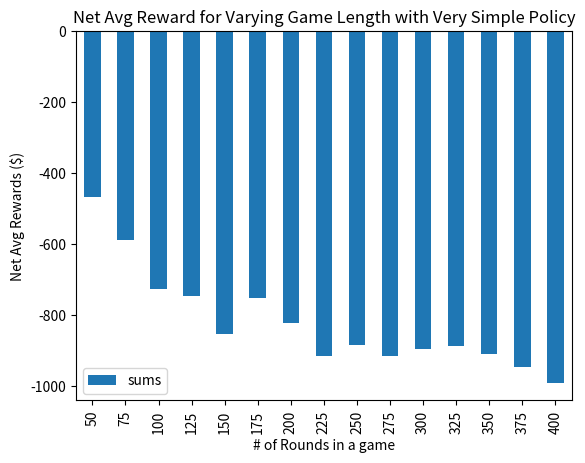
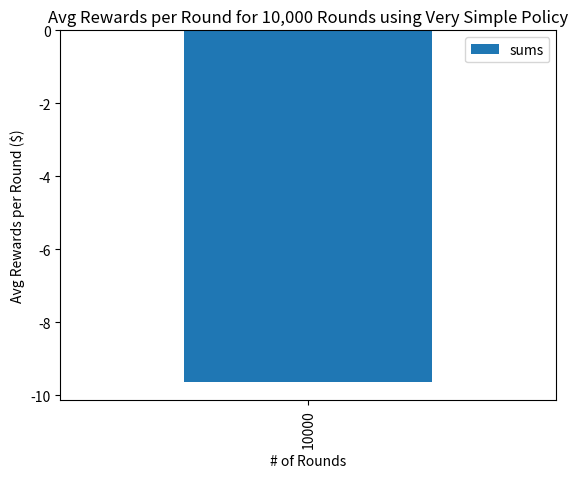
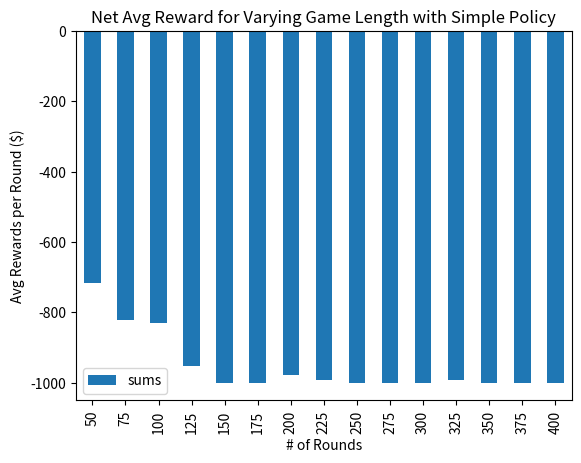
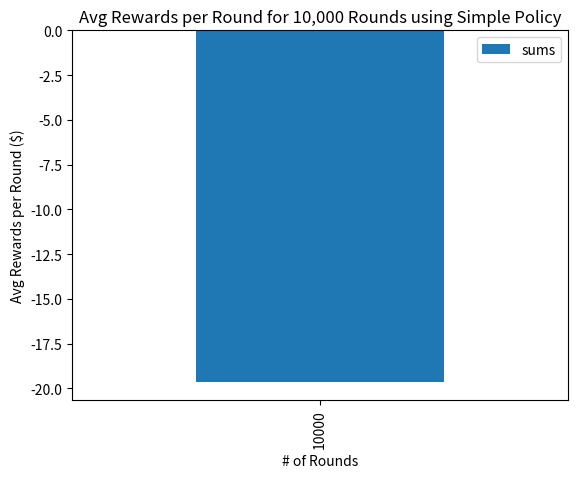
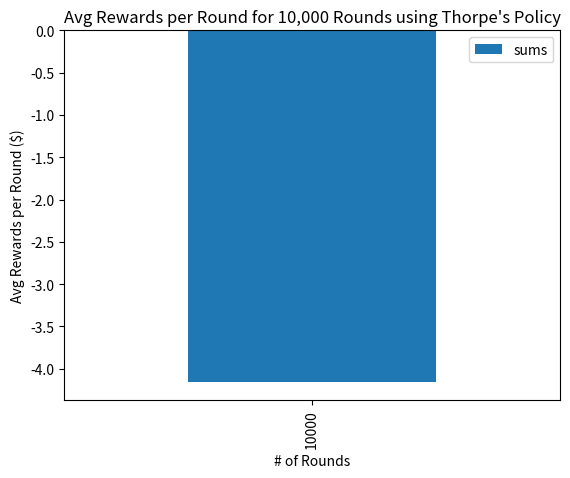

Python code for these plots, in order:
#!/usr/bin/env python
# coding: utf-8

# In[1]:


import matplotlib.pyplot as plt
import pandas as pd
import random


# # Set up the game.

# Define the rank and suit of a card.

# In[2]:


import enum

ranks = {
    "two" : 2,
    "three" : 3,
    "four" : 4,
    "five" : 5,
    "six" : 6,
    "seven" : 7,
    "eight" : 8,
    "nine" : 9,
    "ten" : 10,
    "jack" : 10,
    "queen" : 10,
    "king" : 10,
    "ace" : (1, 11)
}
    
class Suit(enum.Enum):
    spades = "spades"
    clubs = "clubs"
    diamonds = "diamonds"
    hearts = "hearts"


# Define a card and a deck.
# 
# Implement shuffle, peek, & deal functions for the deck.

# In[3]:


class Card:
    def __init__(self, suit, rank, value):
        self.suit = suit
        self.rank = rank
        self.value = value
        
    def __str__(self):
        return self.rank + " of " + self.suit.value

class Deck:
    def __init__(self, num=1):
        self.cards = []
        for i in range(num):
            for suit in Suit:
                for rank, value in ranks.items():
                    self.cards.append(Card(suit, rank, value))
                
    def shuffle(self):
        random.shuffle(self.cards)
        
    def deal(self):
        return self.cards.pop(0)
    
    def peek(self):
        if len(self.cards) > 0:
            return self.cards[0]
        
    def add_to_bottom(self, card):
        self.cards.append(card)
        
    def __str__(self):
        result = ""
        for card in self.cards:
            result += str(card) + "\n"
        return result
    
    def __len__(self):
        return len(self.cards)


# # Set up Blackjack

# ### Define logic for evaluating the value of the dealer's hand.
# 
# Trickiest part is defining the logic for Aces.
# 
# _Dealer Logic will not change much! They must follow a set, predictable course of action._

# In[4]:


# This follows the same, official rules every time.
# Still need to figure out what happens if there are multiple Aces.
def dealer_eval(player_hand):
    num_ace = 0
    use_one = 0
    for card in player_hand:
        if card.rank == "ace":
            num_ace += 1
            use_one += card.value[0] # use 1 for Ace
        else:
            use_one += card.value
    
    if num_ace > 0:
        # See if using 11 instead of 1 for the Aces gets the 
        # dealer's hand value closer to the [17, 21] range
        
        # The dealer will follow Hard 17 rules.
        # This means the dealer will not hit again if
        # the Ace yields a 17. 
        
        # This also means that Aces initially declared as 11's can
        # be changed to 1's as new cards come.
        
        ace_counter = 0
        while ace_counter < num_ace:
            # Only add by 10 b/c 1 is already added before
            use_eleven = use_one + 10 
            
            if use_eleven > 21:
                return use_one
            elif use_eleven >= 17 and use_eleven <= 21:
                return use_eleven
            else:
                # The case where even using Ace as eleven is less than 17.
                use_one = use_eleven
            
            ace_counter += 1
        
        return use_one
    else:
        return use_one


# ### Define logic for evaluating the value of the player's hand.
# 
# Trickiest part is defining the logic for Aces.
# 
# _This logic is subject to change._

# In[5]:


def player_eval(player_hand):
    num_ace = 0
    # use_one means that every ace that in the hand is counted as one.
    use_one = 0
    for card in player_hand:
        if card.rank == "ace":
            num_ace += 1
            use_one += card.value[0] # use 1 for Ace
        else:
            use_one += card.value
    
    if num_ace > 0:
        # Define player policy for Aces:
        # Make Aces 11 if they get you to the range [18,21]
        # Otherwise, use one.
        
        ace_counter = 0
        while ace_counter < num_ace:
            # Only add by 10 b/c 1 is already added before
            use_eleven = use_one + 10 
            
            if use_eleven > 21:
                return use_one
            elif use_eleven >= 18 and use_eleven <= 21:
                return use_eleven
            else:
                # This allows for some Aces to be 11s, and others to be 1.
                use_one = use_eleven
            
            ace_counter += 1
        
        return use_one
    else:
        return use_one


# ### Define logic for the dealer's turn.
# 
# This will not change much since the dealer has to follow a defined protocol when making their moves.

# In[6]:


def dealer_turn(dealer_hand, deck):
    # Calculate dealer hand's value.
    dealer_value = dealer_eval(dealer_hand)

    # Define dealer policy (is fixed to official rules)

    # The dealer keeps hitting until their total is 17 or more
    while dealer_value < 17:
        # hit
        dealer_hand.append(deck.deal())
        dealer_value = dealer_eval(dealer_hand)

    return dealer_value, dealer_hand, deck


# ### Main Blackjack play_game() function.
# 
# Can use higher-order functions functionality to pick which player policy to use.

# In[50]:


def play_game(player_policy, num_decks = 2, start_cash = 1000, num_rounds = 100):
    # Our Blackjack deck will be made of 2 normal decks by default.
    bj_deck = Deck(num_decks)

    # Shuffle before beginning. Only shuffle once before the start of each game.
    bj_deck.shuffle()
    
    # Keeps track of rewards/punishments. Also allows game to end before num_rounds.
    player_cash = start_cash
    
    rounds_played = 0
    
    while rounds_played < num_rounds and player_cash > 0:
        # Assume player bets 100 each round.
        # Gains 100 for winning round.
        # Loses 100 for losing round.
        # Nothing happens if tie. (Needs to change when actually training, so that agent tries to win more than tie.)
        
        player_hand = [bj_deck.deal(), bj_deck.deal()]
        dealer_hand = [bj_deck.deal(), bj_deck.deal()]
        
        # The current policy does not care about dealer's upcard.
        #dealer_upcard = dealer_hand[0]
        
        ## Begin player turn phase.
        
        player_value, player_hand, bj_deck = player_policy(player_hand, bj_deck)
            
        ## Player turn phase over.
        
        #--------------------------------------------------------#
        
        ## Begin automated phase of the Dealer's Play and
        ## determining the winner of the round.
        
        if player_value > 21: # above 21, player loses automatically.
            player_cash -= 100
        elif player_value == 21: # blackjack! Player wins automatically.
            player_cash += 100
        else:
            ## Begin dealer turn phase.
            
            dealer_value, dealer_hand, bj_deck = dealer_turn(dealer_hand, bj_deck)
                
            ## End of dealer turn phase
            
            #------------------------------------------------------------#
            
            ## Final Compare
            
            if dealer_value > 21: # dealer above 21, player wins automatically
                player_cash += 100
            elif dealer_value == 21: # dealer has blackjack, player loses automatically
                player_cash -= 100
            else: # dealer and player have values less than 21.
                if player_value > dealer_value: # player closer to 21, player wins.
                    player_cash += 100
                elif player_value < dealer_value: # dealer closer to 21, dealer wins.
                    player_cash -= 100
                # Nothing happens if a tie.
                
        ## End of round formalities
        
        # Add all cards to the end of deck, and shuffle. 
        # (Shuffling not usually done in casino blackjack.)
        bj_deck.cards += player_hand
        bj_deck.cards += dealer_hand
        bj_deck.shuffle()
            
        rounds_played += 1
        
    # Returns net gains/losses of playing
    return player_cash - start_cash


# # Simulate Very Simple Policy + Graph Results
# 
# Very Simple Policy:  
# If hand >= 18: player stands.  
# Else: Player hits.

# **Implement Very Simple Policy by defining what player should do on their turn.**

# In[52]:


def very_simple_policy(player_hand, deck):
    player_value = player_eval(player_hand)
    
    # Implement Very Simple Policy
    # If hand >= 18, stand. Otherwise, hit.
    while player_value < 18:
        # hit
        player_hand.append(deck.deal())
        player_value = player_eval(player_hand)
        
    return player_value, player_hand, deck


# **Run Simulations.**

# In[53]:


results = {}

for num_rds in range(50, 401, 25):
    # Play 100 games in this num_rounds, find avg
    net_avg = 0
    for i in range(100):
        net_avg += play_game(very_simple_policy, num_rounds = num_rds)
    net_avg /= 100
    
    results[num_rds] = net_avg


# **Graph the results.**

# In[54]:


# Load rewards to a df
# x-axis will be # of rounds played
# y-axis will the avg rewards for playing 100 games with x # of rounds each.
df = pd.DataFrame(list(results.values()), columns = ["sums"], index = results.keys())

# sort by index align x/y axis properly
df.sort_index(inplace=True)

df.plot.bar()

plt.xlabel("# of Rounds in a game")
plt.ylabel("Net Avg Rewards ($)")
plt.title("Net Avg Reward for Varying Game Length with Very Simple Policy")

plt.show()


# **Some Comments About this Approach**
# 
# I have realized that this approach of making # of rounds the x-axis will not yield much useful intelligence. This approach is not really showing me the average value of this approach in any given round. Even if I were to use a policy much more optimized than Very Simple Policy with, for example, only a 0.5% edge to the casino/dealer, the graph would still look like the graph above in the long run.
# 
# This is because this tiny edge for the casino/dealer in any given round will compound as the game has more and more rounds.
# 
# So, I will be simulating this differently below to get some insight into the average gain/loss per round using Very Simple Policy

# ## Run many, many games with just 1 round in each to approximate average gain/loss per round.

# **Run Simulations.**

# In[23]:


results = {}

num_rds = 1
num_games = 10000

net_avg = 0

for i in range(num_games):
    net_avg += play_game(very_simple_policy, num_rounds = num_rds)
net_avg /= num_games

results[num_games] = net_avg


# **Graph the results.**

# In[24]:


# Load rewards to a df
# x-axis will be # of games played. Not really an x-axis b/c there is just one value
# y-axis will the avg gains/losses for any given round using Very Simple Policy
df = pd.DataFrame(list(results.values()), columns = ["sums"], index = results.keys())

# sort by index align x/y axis properly
df.sort_index(inplace=True)

df.plot.bar()

plt.xlabel("# of Rounds")
plt.ylabel("Avg Rewards per Round ($)")
plt.title("Avg Rewards per Round for 10,000 Rounds using Very Simple Policy")

plt.show()


# # Simulate Simple Policy + Graph Results
# 
# Simple Policy:  
# If hand >= 18: 80% player stands, 20% player hits  
# Else: 80% player hits, 20% player stands.

# **Implement Simple Policy by defining what player should do on their turn.**

# In[55]:


def simple_policy(player_hand, deck):
    player_value = player_eval(player_hand)
    
    # Implement Simple Policy
    # If hand >= 18: 80% Stand, 20% Hit
    # Else: 80% Hit, 20% Stand
    
    stand = False
    while player_value < 18 and stand == False:
        percent = random.randint(1, 10)
        if percent <= 8:
            # hit
            player_hand.append(deck.deal())
            player_value = player_eval(player_hand)
        else:
            # stand
            stand = True
    
    if stand:
        return player_value, player_hand, deck
    
    # player_value is now >= 18.
    if player_value < 21:
        percent = random.randint(1, 10)
        if percent > 8:
            # hit
            player_hand.append(deck.deal())
            player_value = player_eval(player_hand)        
            
        # else: Do nothing, stand.
    # else: player_value is 21 or higher, so we must stand in both cases.
    
    return player_value, player_hand, deck


# **Run Simulations.**

# In[56]:


results = {}

for num_rds in range(50, 401, 25):
    # Play 100 games in this num_rounds, find avg
    net_avg = 0
    for i in range(100):
        net_avg += play_game(player_policy = simple_policy, num_rounds = num_rds)
    net_avg /= 100
    
    results[num_rds] = net_avg


# **Graph the results.**

# In[57]:


# Load rewards to a df
# x-axis will be # of rounds played
# y-axis will the avg rewards for playing 100 games with x # of rounds each.
df = pd.DataFrame(list(results.values()), columns = ["sums"], index = results.keys())

# sort by index align x/y axis properly
df.sort_index(inplace=True)

df.plot.bar()

plt.xlabel("# of Rounds")
plt.ylabel("Avg Rewards per Round ($)")
plt.title("Net Avg Reward for Varying Game Length with Simple Policy")

plt.show()


# **Some Comments on this Approach**
# 
# Like I mentioned for the Very Simple Policy simulations, this is not a very efficient method for visualizing the approximate value of this particular policy.
# 
# The only thing that can be gained from this is that the Simple Policy dips towards very negative average rewards per game much quicker and steeper than Very Simple Policy.
# 
# However, I will still need to do the other simulation where I play many, many games with 1 round each to get the average gains/losses for any given round/hand of Blackjack

# ## Run many, many games with just 1 round in each to approximate average gain/loss per round.

# **Run Simulations.**

# In[60]:


results = {}

num_rds = 1
num_games = 10000

net_avg = 0

for i in range(num_games):
    net_avg += play_game(simple_policy, num_rounds = num_rds)
net_avg /= num_games

results[num_games] = net_avg


# **Graph the results.**

# In[61]:


# Load rewards to a df
# x-axis will be # of games played. Not really an x-axis b/c there is just one value
# y-axis will the avg gains/losses for any given round using Very Simple Policy
df = pd.DataFrame(list(results.values()), columns = ["sums"], index = results.keys())

# sort by index align x/y axis properly
df.sort_index(inplace=True)

df.plot.bar()

plt.xlabel("# of Rounds")
plt.ylabel("Avg Rewards per Round ($)")
plt.title("Avg Rewards per Round for 10,000 Rounds using Simple Policy")

plt.show()


# ## Very Simple Policy vs Simple Policy
# 
# By comparing the charts for these two policies, we can hypothesize that the Very Simple Policy is a better approach to Blackjack than Simple Policy
# 
# The graph for the Simple Policy shows that as the # of rounds per game increase, the net average rewards decline at a faster rate than that of the Very Simple Policy. However, this is not a very reliable metric/visualization.
# 
# The second pair of graphs that determine average rewards per round are much more insightful. The average result for any given round of Blackjack using Very Simple Policy is about -\\$10. That value is about -\\$20 when using Simple Policy. Both strategies yield negative returns, meaning that a Blackjack player will only lose money in the long run by using either of these strategies.
# 
# -\\$10 rewards for Very Simple Policy means that the casino has an edge of about 10% when a player uses this strategy. This is because the max that a player can gain/lose in any given round in the current Blackjack environment is \\$100. So, -\\$10 rewards in the context of a max gain/loss of \\$100 is a 10% disadvantage. This means that Simple Policy yields a 20% disadvantage for the player. My goal is to employ Reinforcement Learning and Monte Carlo approaches to train my Blackjack agent to learn a policy that (hopefully) yields a positive edge for the player. Any % above 0% will suffice to guarantee net gains in the long run.
# 
# I believe this discrepancy between Very Simple Policy and Simple Policy is caused by the way the policies are defined. The Simple Policy is essentially a worse variation of the Very Simple Policy. The Simple Policy introduces a 20% chance to make an ill-advised decision in 2 binary states. These binary states are: the player's hand value is >= 18 and the player's hand value is < 18. 
# 
# Standing when hand value >= 18 and hitting when hand value < 18 seem to be reasonably safe ways to play Blackjack. This is how Very Simple Policy is defined. Although this policy is still very bad in a larger scope, it is understandable how Simple Policy makes Very Simple Policy even worse. Adding a 20% chance to hit when hand value >= 18 seems to open the strategy up to more unneccesary losses in the long run. The same is also true of adding a 20% chance to stand when hand value < 18.
# 
# For example, it is understandable to add the 20% chance to stand for hand values between 14-18. However, this 20% stand possibility also exists for all hand values below 14, which does not make much sense. Overall, the few advantages gained in the 14-18 hand value range do not outweigh the disastrous consequences on all hand values below 14.

# ## Simulate Using Edward O. Thorpe's Basic Strategy
# 
# We can expect to see a 0.44% edge for the casino, which is much better than Very Simple Policy.

# ![Edward%20Thorpe%20Basic%20Strategy.PNG](attachment:Edward%20Thorpe%20Basic%20Strategy.PNG)

# ### Implement Edward Thorpe's Basic Strategy

# In[43]:


# 0 -> stand
# 1 -> hit
ss_chart = {
    12 : [1,1,0,0,0,1,1,1,1,1],
    13 : [0,0,0,0,0,1,1,1,1,1],
    14 : [0,0,0,0,0,1,1,1,1,1],
    15 : [0,0,0,0,0,1,1,1,1,1],
    16 : [0,0,0,0,0,1,1,1,1,1]
}

def basic_strategy_policy(player_hand, dealer_upcard, deck):
    player_value = player_eval(player_hand)
    
    while player_value < 17:
        if player_value < 12: # Always hit if < 12
            # hit
            player_hand.append(deck.deal())
            player_value = player_eval(player_hand)
        else: # use ss_chart for >= 12 and < 17
            action = None
            if dealer_upcard.rank == "ace":
                action = ss_chart[player_value][-1]
            else:
                action = ss_chart[player_value][dealer_upcard.value - 2]
                
            if action == 0: # stand
                return player_value, player_hand, deck
            else: # action == 1, which is hit
                # hit
                player_hand.append(deck.deal())
                player_value = player_eval(player_hand)
        
    # Always stand if >= 17 and <= 21.
    return player_value, player_hand, deck


# **Tweak play_game() to pass dealer_upcard into the player_policy.**

# In[28]:


def play_game(player_policy, num_decks = 2, start_cash = 1000, num_rounds = 100):
    # Our Blackjack deck will be made of 2 normal decks by default.
    bj_deck = Deck(num_decks)

    # Shuffle before beginning. Only shuffle once before the start of each game.
    bj_deck.shuffle()
    
    # Keeps track of rewards/punishments. Also allows game to end before num_rounds.
    player_cash = start_cash
    
    rounds_played = 0
    
    while rounds_played < num_rounds and player_cash > 0:
        # Assume player bets 100 each round.
        # Gains 100 for winning round.
        # Loses 100 for losing round.
        # Nothing happens if tie. (Needs to change when actually training, so that agent tries to win more than tie.)
        
        player_hand = [bj_deck.deal(), bj_deck.deal()]
        dealer_hand = [bj_deck.deal(), bj_deck.deal()]
        
        dealer_upcard = dealer_hand[0]
        
        ## Begin player turn phase.
        
        player_value, player_hand, bj_deck = player_policy(player_hand, dealer_upcard, bj_deck)
            
        ## Player turn phase over.
        
        #--------------------------------------------------------#
        
        ## Begin automated phase of the Dealer's Play and
        ## determining the winner of the round.
        
        if player_value > 21: # above 21, player loses automatically.
            player_cash -= 100
        elif player_value == 21: # blackjack! Player wins automatically.
            player_cash += 100
        else:
            ## Begin dealer turn phase.
            
            dealer_value, dealer_hand, bj_deck = dealer_turn(dealer_hand, bj_deck)
                
            ## End of dealer turn phase
            
            #------------------------------------------------------------#
            
            ## Final Compare
            
            if dealer_value > 21: # dealer above 21, player wins automatically
                player_cash += 100
            elif dealer_value == 21: # dealer has blackjack, player loses automatically
                player_cash -= 100
            else: # dealer and player have values less than 21.
                if player_value > dealer_value: # player closer to 21, player wins.
                    player_cash += 100
                elif player_value < dealer_value: # dealer closer to 21, dealer wins.
                    player_cash -= 100
                # Nothing happens if a tie.
                
        ## End of round formalities
        
        # Add all cards to the end of deck, and shuffle. 
        # (Shuffling not usually done in casino blackjack.)
        bj_deck.cards += player_hand
        bj_deck.cards += dealer_hand
        bj_deck.shuffle()
            
        rounds_played += 1
        
    # Returns net gains/losses of playing
    return player_cash - start_cash


# **Run Simple Simulations.**
# 
# Don't make x-axis # of rounds. Don't vary the number of rounds. The previous simulation shows that there aren't any reliable trends that can be observed by splitting it up by # of rounds.
# 
# Focus more on just repeatedly running a game with a high, set # of rounds to get towards a average reward.
# 
# Here, we opt for 10,000 games of 1 round each to see the average reward per round.

# In[46]:


results = {}
num_rds = 1
num_games = 10000

for i in range(num_games):
    net_avg += play_game(basic_strategy_policy, num_rounds = num_rds)
net_avg /= num_games

results[num_games] = net_avg


# **Graph the results.**

# In[48]:


# Load rewards to a df
# x-axis will be # of games played. Not really an x-axis b/c there is just one value
# y-axis will the avg gains/losses for any given round using Thorpe's Basic Strategy Policy
df = pd.DataFrame(list(results.values()), columns = ["sums"], index = results.keys())

# sort by index align x/y axis properly
df.sort_index(inplace=True)

df.plot.bar()

plt.xlabel("# of Rounds")
plt.ylabel("Avg Rewards per Round ($)")
plt.title("Avg Rewards per Round for 10,000 Rounds using Thorpe's Policy")

plt.show()


# ### Analysis/Comments on Simulating Edward Thorpe's Basic Strategy
# 
# The chart above shows that this simulation did not yield the actual 0.44\\% casino edge that is expected of Edward Thorpe's Basic Strategy chart. Instead, my simulation yielded approximately a 4.5\\% casino edge. Although this simulation missed the expected 0.44\\%, this is still a vast improvement from my previous best policy (Very Simple Policy). 
# 
# This also motivates me to figure out where this simulation approach went wrong, and how I can improve to get closer to the goal of 0.44%. I think the main reason that my simulations are running sub-optimally is due to the numerous simplifications I made to my version of Blackjack compared to the real game. As a result, there are many nuances of Edward Thorpe's Basic Strategy that are left out. For example, I did not factor in any of Edward Thorpe's logic for playing with Aces in your hand. I just considered the Ace being treated as 1s or 11s and following the simplified chart logic for whatever the hand total happened to be. 
# 
# Additionally, I did not give the player the option to double their bet in my version of Blackjack. Edward Thorpe's Basic Strategy does instruct the player to double-down on their bet in particularly high-value positions. If my simulation were to account for this, I think there would more instances where my player gained a larger reward than they would have in my simplified model, which would have yielded a lower casino edge as a result.
# 
# Also, I did not explore any of the nuances regarding splitting your Blackjack hand when having a pair of the same rank.
